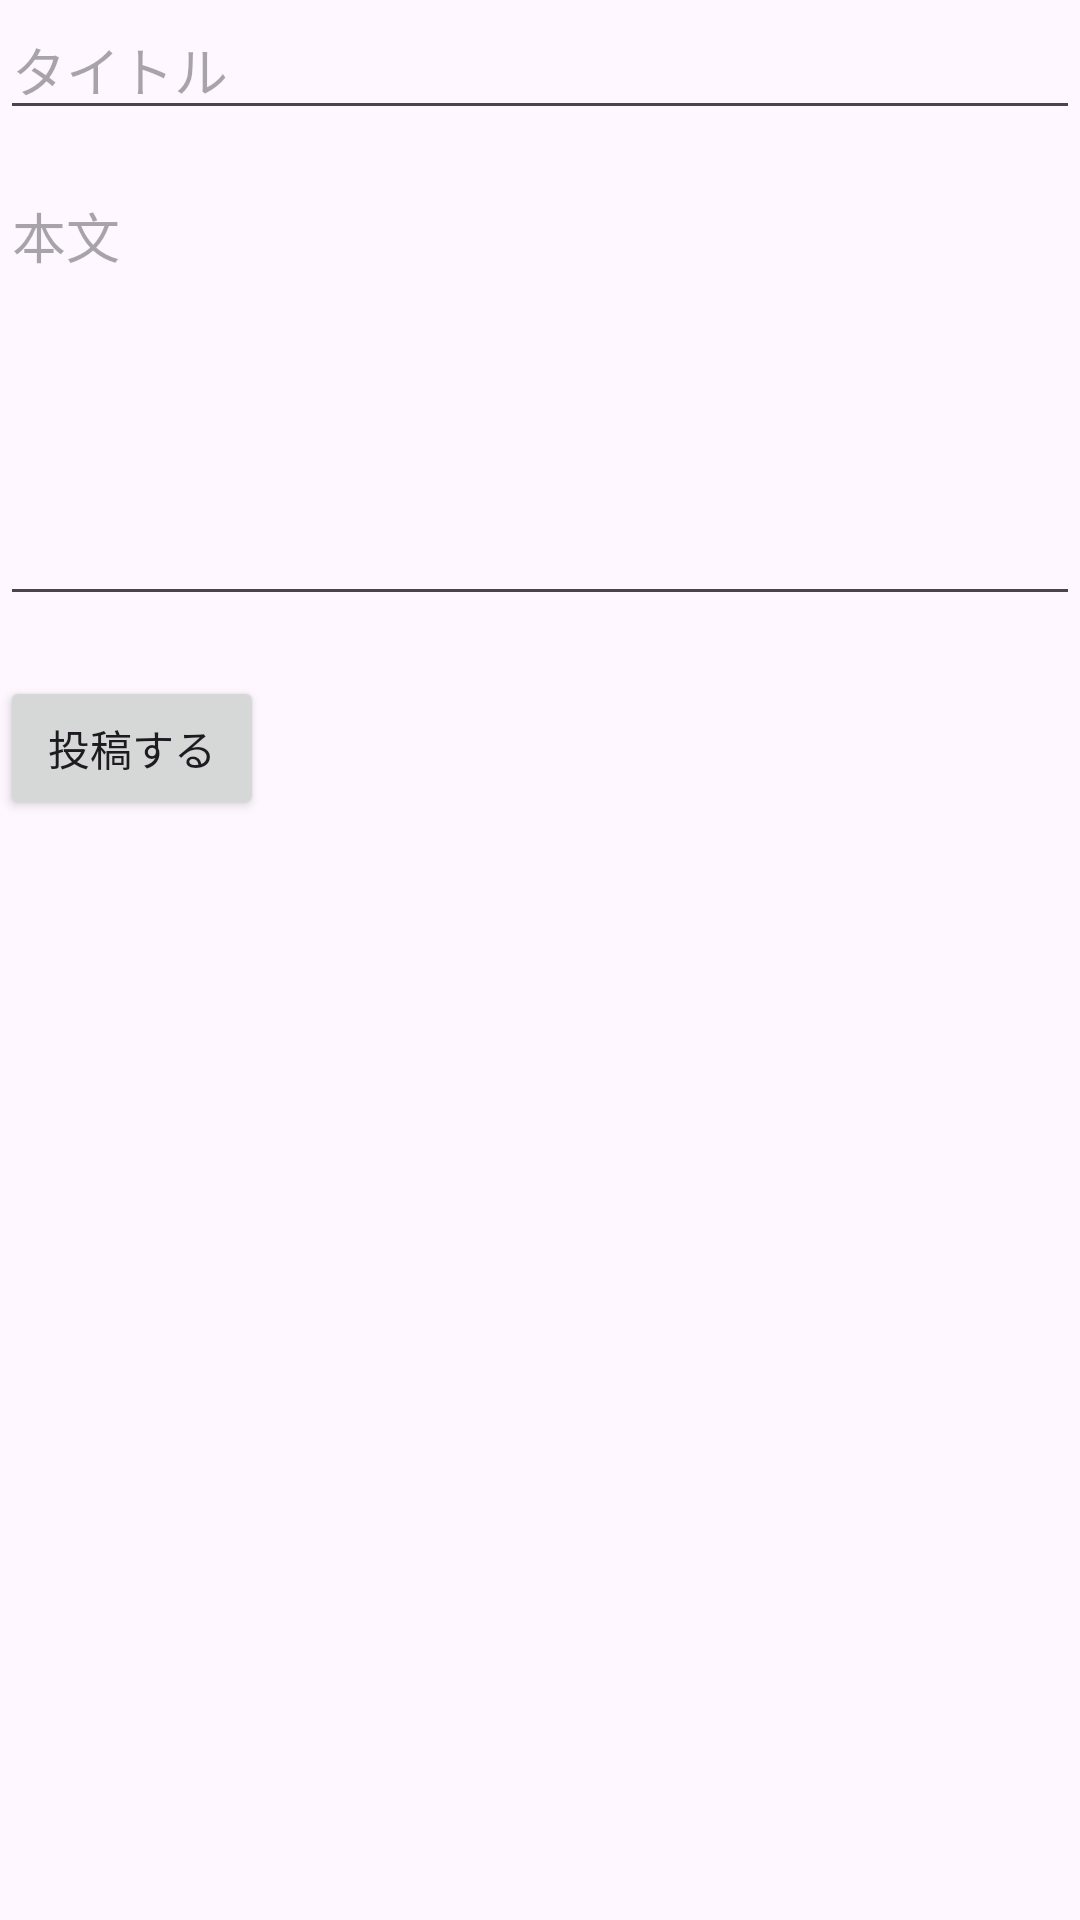

Reconstruct the res/layout file that produces this screen, plus the resources it refers to.
<!-- AndroidManifest.xml: application theme Theme.Graduationwork_store -->
<!-- res/layout/activity_add_notice.xml -->
<?xml version="1.0" encoding="utf-8"?>
<LinearLayout xmlns:android="http://schemas.android.com/apk/res/android"
    xmlns:app="http://schemas.android.com/apk/res-auto"
    xmlns:tools="http://schemas.android.com/tools"
    android:id="@+id/main"
    android:layout_width="match_parent"
    android:layout_height="match_parent"
    android:orientation="vertical"
    tools:context=".AddNoticeActivity">

    <EditText
        android:id="@+id/editTextNoticeTitle"
        android:hint="タイトル"
        android:layout_width="match_parent"
        android:layout_height="wrap_content" />

    <EditText
        android:id="@+id/editTextNoticeBody"
        android:hint="本文"
        android:layout_width="match_parent"
        android:layout_height="150dp"
        android:gravity="top"
        android:inputType="textMultiLine"
        android:layout_marginTop="12dp"/>

    <Button
        android:id="@+id/buttonPostNotice"
        android:text="投稿する"
        android:layout_width="wrap_content"
        android:layout_height="wrap_content"
        android:layout_marginTop="20dp"/>

</LinearLayout>
<!-- resources referenced by this layout -->
<resources>
  <style name="Theme.Graduationwork_store" parent="Base.Theme.Graduationwork_store" />
  <style name="Base.Theme.Graduationwork_store" parent="Theme.Material3.DayNight.NoActionBar">
          
          
      </style>
</resources>
